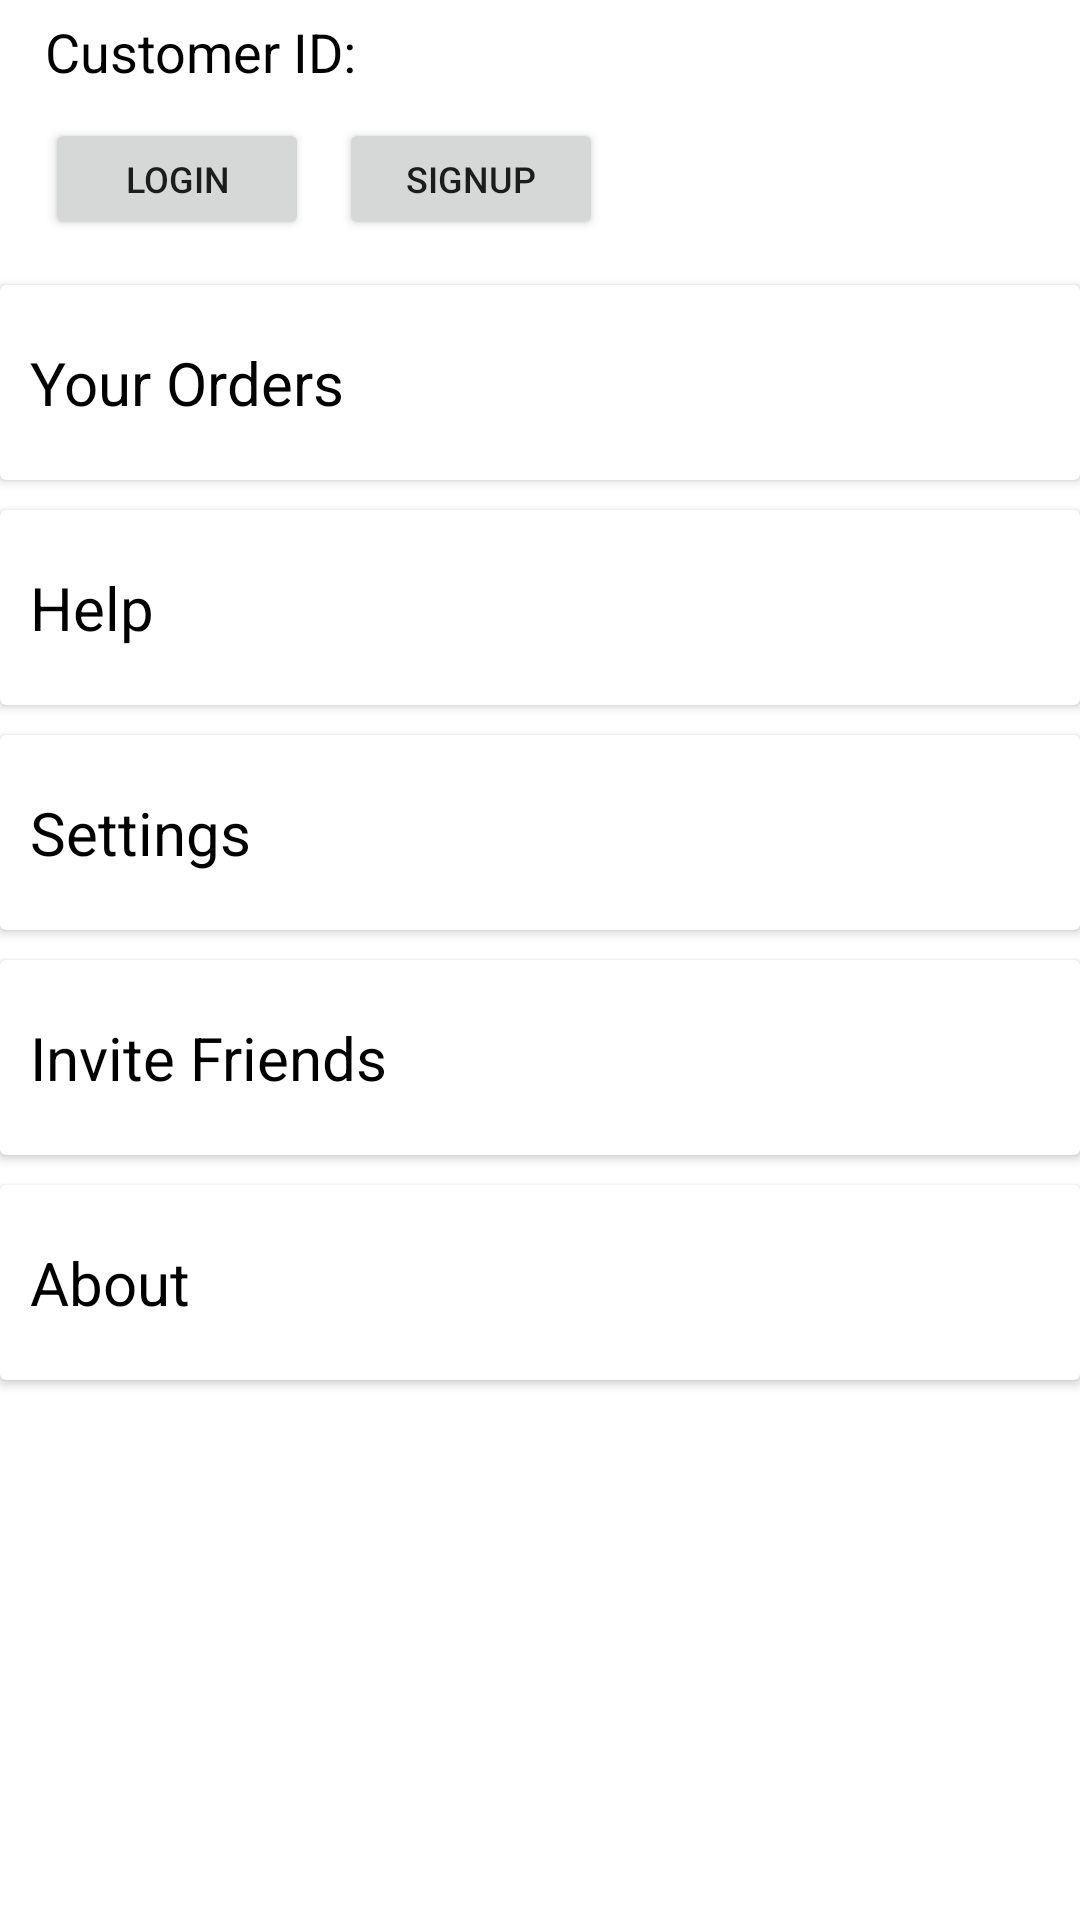

Reconstruct the res/layout file that produces this screen, plus the resources it refers to.
<!-- AndroidManifest.xml: application theme AppTheme -->
<!-- res/layout/activity_profile.xml -->
<?xml version="1.0" encoding="utf-8"?>
<LinearLayout xmlns:android="http://schemas.android.com/apk/res/android"
    xmlns:app="http://schemas.android.com/apk/res-auto"
    xmlns:tools="http://schemas.android.com/tools"
    android:layout_width="match_parent"
    android:layout_height="match_parent"
    android:background="@color/design_default_color_background"
    android:orientation="vertical"
    tools:context=".ProfileActivity">

    <RelativeLayout
        android:layout_width="match_parent"
        android:layout_height="75dp"
        android:layout_margin="5dp">

        <ImageView
            android:id="@+id/profile_Image"
            android:layout_width="wrap_content"
            android:layout_height="match_parent"
            android:src="@drawable/no_image" />

        <TextView
            android:id="@+id/details_id"
            android:layout_width="wrap_content"
            android:layout_height="wrap_content"
            android:layout_marginStart="10dp"
            android:layout_toEndOf="@id/profile_Image"
            android:text="@string/profile_customer_id"
            android:textColor="@color/black"
            android:textSize="18sp" />

        <TextView
            android:id="@+id/id_number"
            android:layout_width="wrap_content"
            android:layout_height="wrap_content"
            android:layout_alignBottom="@id/details_id"
            android:layout_marginStart="10dp"
            android:layout_toEndOf="@id/details_id"
            android:text=""
            android:textColor="@color/black"
            android:textSize="14sp" />

        <Button
            android:id="@+id/login_button"
            android:layout_width="wrap_content"
            android:layout_height="wrap_content"
            android:layout_below="@id/details_id"
            android:layout_marginStart="10dp"
            android:layout_marginTop="10dp"
            android:layout_toEndOf="@id/profile_Image"
            android:onClick="Login"
            android:text="@string/profile_login"
            android:textAlignment="center"
            android:textSize="12sp" />

        <Button
            android:id="@+id/signUp_button"
            android:layout_width="wrap_content"
            android:layout_height="wrap_content"
            android:layout_below="@id/details_id"
            android:layout_marginStart="10dp"
            android:layout_marginTop="10dp"
            android:layout_toEndOf="@id/login_button"
            android:onClick="SignUp"
            android:text="@string/profile_signup"
            android:textAlignment="center"
            android:textSize="12sp" />
    </RelativeLayout>

    <androidx.cardview.widget.CardView
        android:layout_width="match_parent"
        android:layout_height="65dp"
        android:layout_marginTop="10dp"
        android:backgroundTint="@color/cardview_light_background"
        android:onClick="Orders">

        <TextView
            android:layout_width="match_parent"
            android:layout_height="match_parent"
            android:layout_margin="10dp"
            android:gravity="center_vertical"
            android:text="@string/profile_your_orders"
            android:textColor="@color/black"
            android:textSize="20sp"
            app:drawableEndCompat="@drawable/ic_forward" />
    </androidx.cardview.widget.CardView>

    <androidx.cardview.widget.CardView
        android:layout_width="match_parent"
        android:layout_height="65dp"
        android:layout_marginTop="10dp"
        android:backgroundTint="@color/cardview_light_background"
        android:onClick="Help">

        <TextView
            android:layout_width="match_parent"
            android:layout_height="match_parent"
            android:layout_margin="10dp"
            android:gravity="center_vertical"
            android:text="@string/profile_help"
            android:textColor="@color/black"
            android:textSize="20sp"
            app:drawableEndCompat="@drawable/ic_forward" />
    </androidx.cardview.widget.CardView>

    <androidx.cardview.widget.CardView
        android:layout_width="match_parent"
        android:layout_height="65dp"
        android:layout_marginTop="10dp"
        android:backgroundTint="@color/cardview_light_background"
        android:onClick="Settings">

        <TextView
            android:layout_width="match_parent"
            android:layout_height="match_parent"
            android:layout_margin="10dp"
            android:gravity="center_vertical"
            android:text="@string/profile_settings"
            android:textColor="@color/black"
            android:textSize="20sp"
            app:drawableEndCompat="@drawable/ic_forward" />
    </androidx.cardview.widget.CardView>

    <androidx.cardview.widget.CardView
        android:layout_width="match_parent"
        android:layout_height="65dp"
        android:layout_marginTop="10dp"
        android:backgroundTint="@color/cardview_light_background"
        android:onClick="Invite">

        <TextView
            android:layout_width="match_parent"
            android:layout_height="match_parent"
            android:layout_margin="10dp"
            android:gravity="center_vertical"
            android:text="@string/profile_invite_friends"
            android:textColor="@color/black"
            android:textSize="20sp"
            app:drawableEndCompat="@drawable/ic_forward" />
    </androidx.cardview.widget.CardView>

    <androidx.cardview.widget.CardView
        android:layout_width="match_parent"
        android:layout_height="65dp"
        android:layout_marginTop="10dp"
        android:backgroundTint="@color/cardview_light_background"
        android:onClick="About">

        <TextView
            android:layout_width="match_parent"
            android:layout_height="match_parent"
            android:layout_margin="10dp"
            android:gravity="center_vertical"
            android:text="@string/profile_about"
            android:textColor="@color/black"
            android:textSize="20sp"
            app:drawableEndCompat="@drawable/ic_forward" />
    </androidx.cardview.widget.CardView>

</LinearLayout>
<!-- resources referenced by this layout -->
<resources>
  <color name="black">#FF000000</color>
  <!-- drawable ic_forward (drawable) -->
  <vector xmlns:android="http://schemas.android.com/apk/res/android"
      android:width="24dp"
      android:height="24dp"
      android:tint="#737373"
      android:viewportWidth="24"
      android:viewportHeight="24">
      <path
          android:fillColor="@android:color/white"
          android:pathData="M5.88,4.12L13.76,12l-7.88,7.88L8,22l10,-10L8,2z" />
  </vector>
  <string name="profile_about">About</string>
  <string name="profile_customer_id">Customer ID:</string>
  <string name="profile_help">Help</string>
  <string name="profile_invite_friends">Invite Friends</string>
  <string name="profile_login">Login</string>
  <string name="profile_settings">Settings</string>
  <string name="profile_signup">SignUp</string>
  <string name="profile_your_orders">Your Orders</string>
  <style name="AppTheme" parent="Theme.AppCompat.Light.DarkActionBar">
          
          <item name="colorPrimary">@color/colorPrimary</item>
          <item name="colorPrimaryDark">@color/colorPrimaryDark</item>
          <item name="colorAccent">@color/colorAccent</item>
          <item name="windowActionBar">true</item>
          <item name="windowNoTitle">false</item>
          <item name="popupTheme">@style/ThemeOverlay.AppCompat.Light</item>
          <item name="actionMenuTextColor">@android:color/white</item>
          <item name="windowActionModeOverlay">true</item>
          <item name="actionModeBackground">@null</item>
          <item name="actionButtonStyle">@style/ActionButtonStyle</item>
  
      </style>
  <color name="colorPrimary">#FF6200EE</color>
  <color name="colorPrimaryDark">#FF3700B3</color>
  <color name="colorAccent">#FFBB86FC</color>
  <style name="ActionButtonStyle" parent="@android:style/Widget.Holo.Light.ActionButton">
          <item name="android:minWidth">0dip</item>
          <item name="android:paddingLeft">0dip</item>
          <item name="android:paddingRight">0dip</item>
      </style>
</resources>
